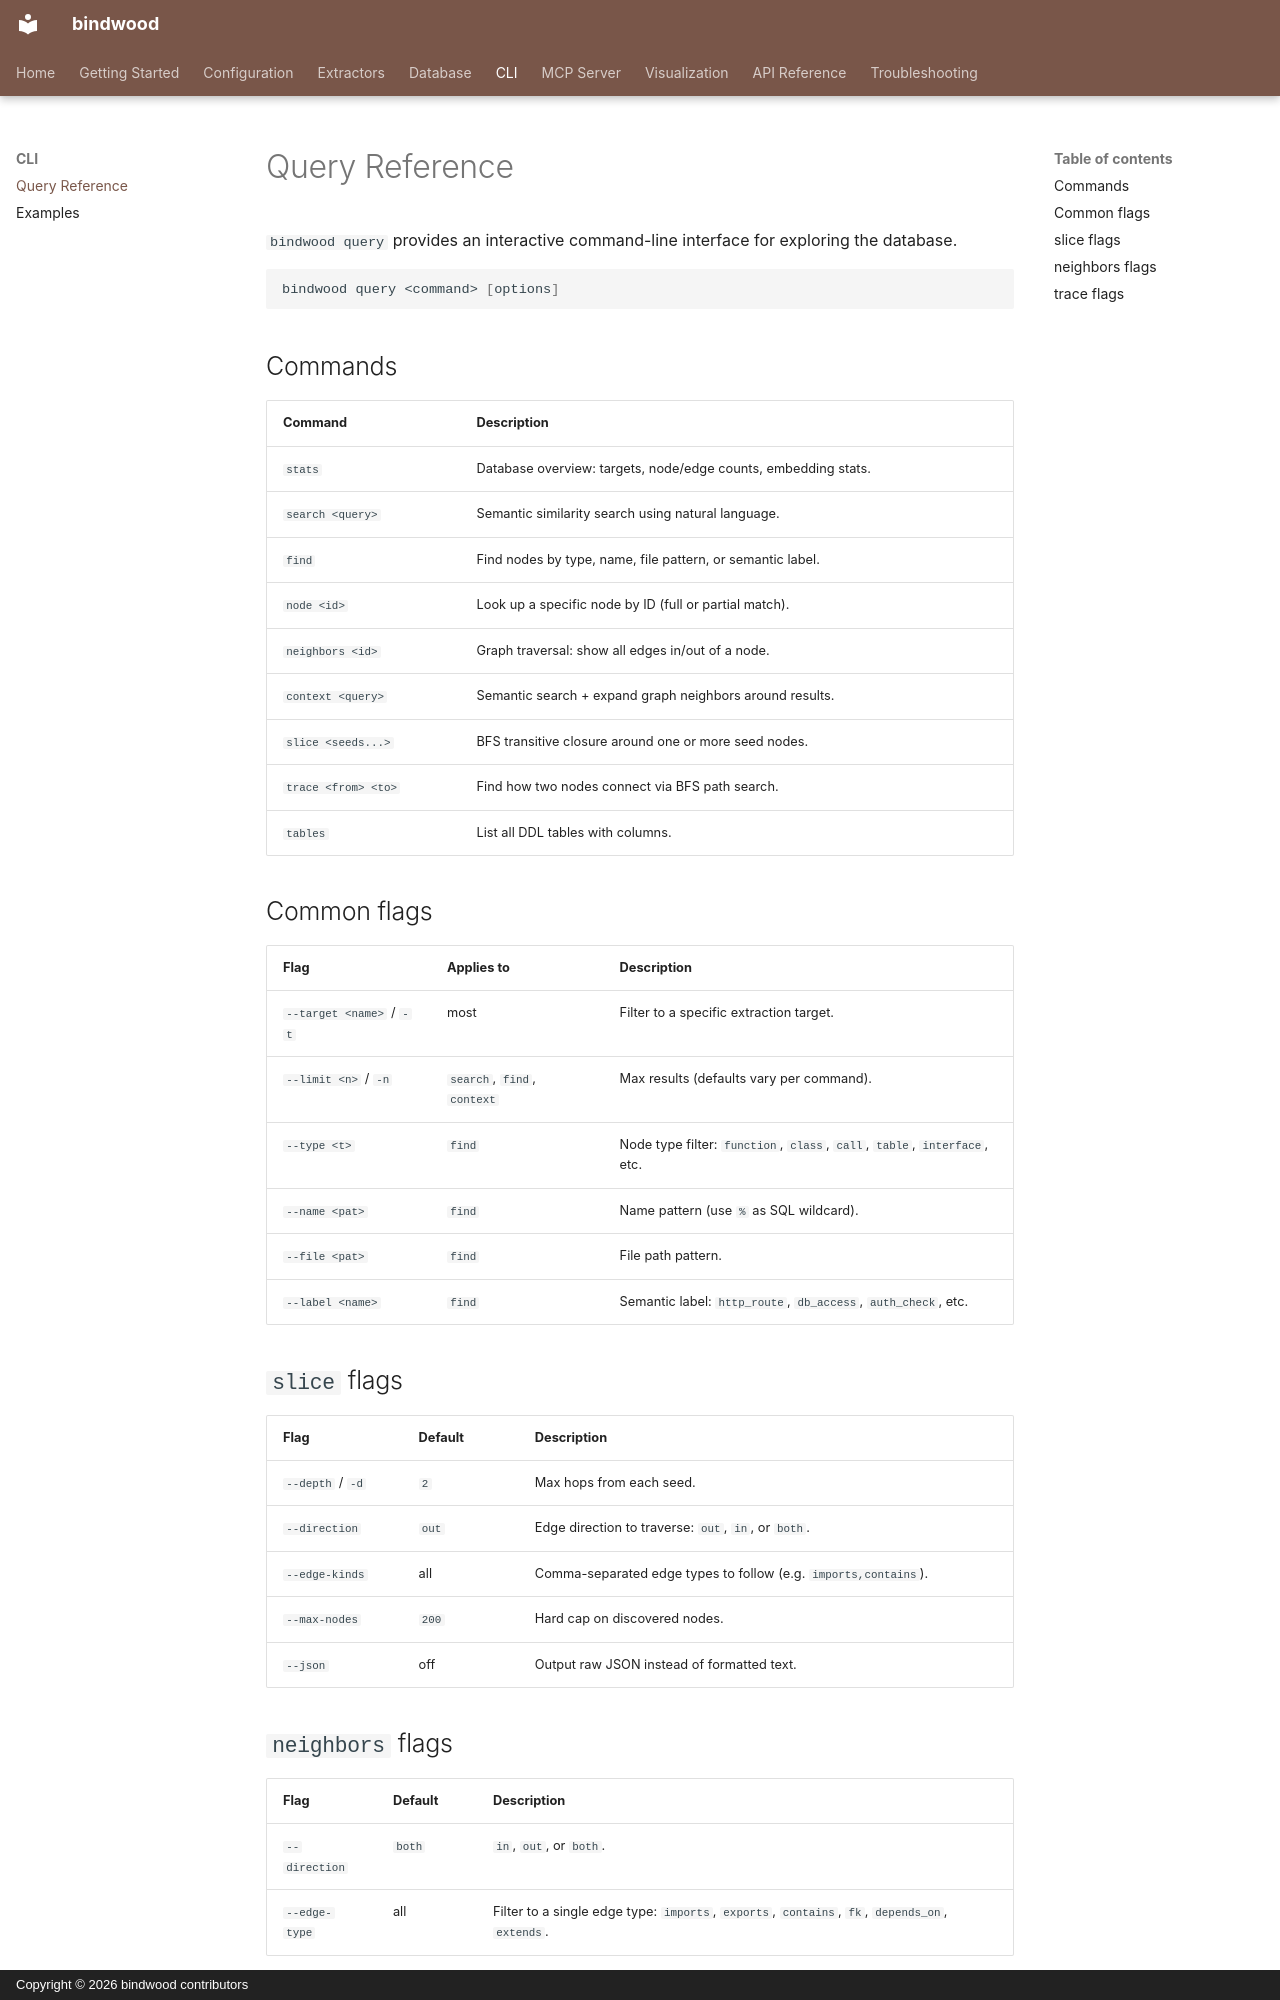

repository: duftcola-dev/bindwood · page: cli/query/index.html · generator: mkdocs · copyright: Copyright © 2026 bindwood contributors

# Query Reference

`bindwood query` provides an interactive command-line interface for exploring the database.

```bash
bindwood query <command> [options]
```

## Commands

| Command | Description |
|---------|-------------|
| `stats` | Database overview: targets, node/edge counts, embedding stats. |
| `search <query>` | Semantic similarity search using natural language. |
| `find` | Find nodes by type, name, file pattern, or semantic label. |
| `node <id>` | Look up a specific node by ID (full or partial match). |
| `neighbors <id>` | Graph traversal: show all edges in/out of a node. |
| `context <query>` | Semantic search + expand graph neighbors around results. |
| `slice <seeds...>` | BFS transitive closure around one or more seed nodes. |
| `trace <from> <to>` | Find how two nodes connect via BFS path search. |
| `tables` | List all DDL tables with columns. |

## Common flags

| Flag | Applies to | Description |
|------|------------|-------------|
| `--target <name>` / `-t` | most | Filter to a specific extraction target. |
| `--limit <n>` / `-n` | `search`, `find`, `context` | Max results (defaults vary per command). |
| `--type <t>` | `find` | Node type filter: `function`, `class`, `call`, `table`, `interface`, etc. |
| `--name <pat>` | `find` | Name pattern (use `%` as SQL wildcard). |
| `--file <pat>` | `find` | File path pattern. |
| `--label <name>` | `find` | Semantic label: `http_route`, `db_access`, `auth_check`, etc. |

## `slice` flags

| Flag | Default | Description |
|------|---------|-------------|
| `--depth` / `-d` | `2` | Max hops from each seed. |
| `--direction` | `out` | Edge direction to traverse: `out`, `in`, or `both`. |
| `--edge-kinds` | all | Comma-separated edge types to follow (e.g. `imports,contains`). |
| `--max-nodes` | `200` | Hard cap on discovered nodes. |
| `--json` | off | Output raw JSON instead of formatted text. |
